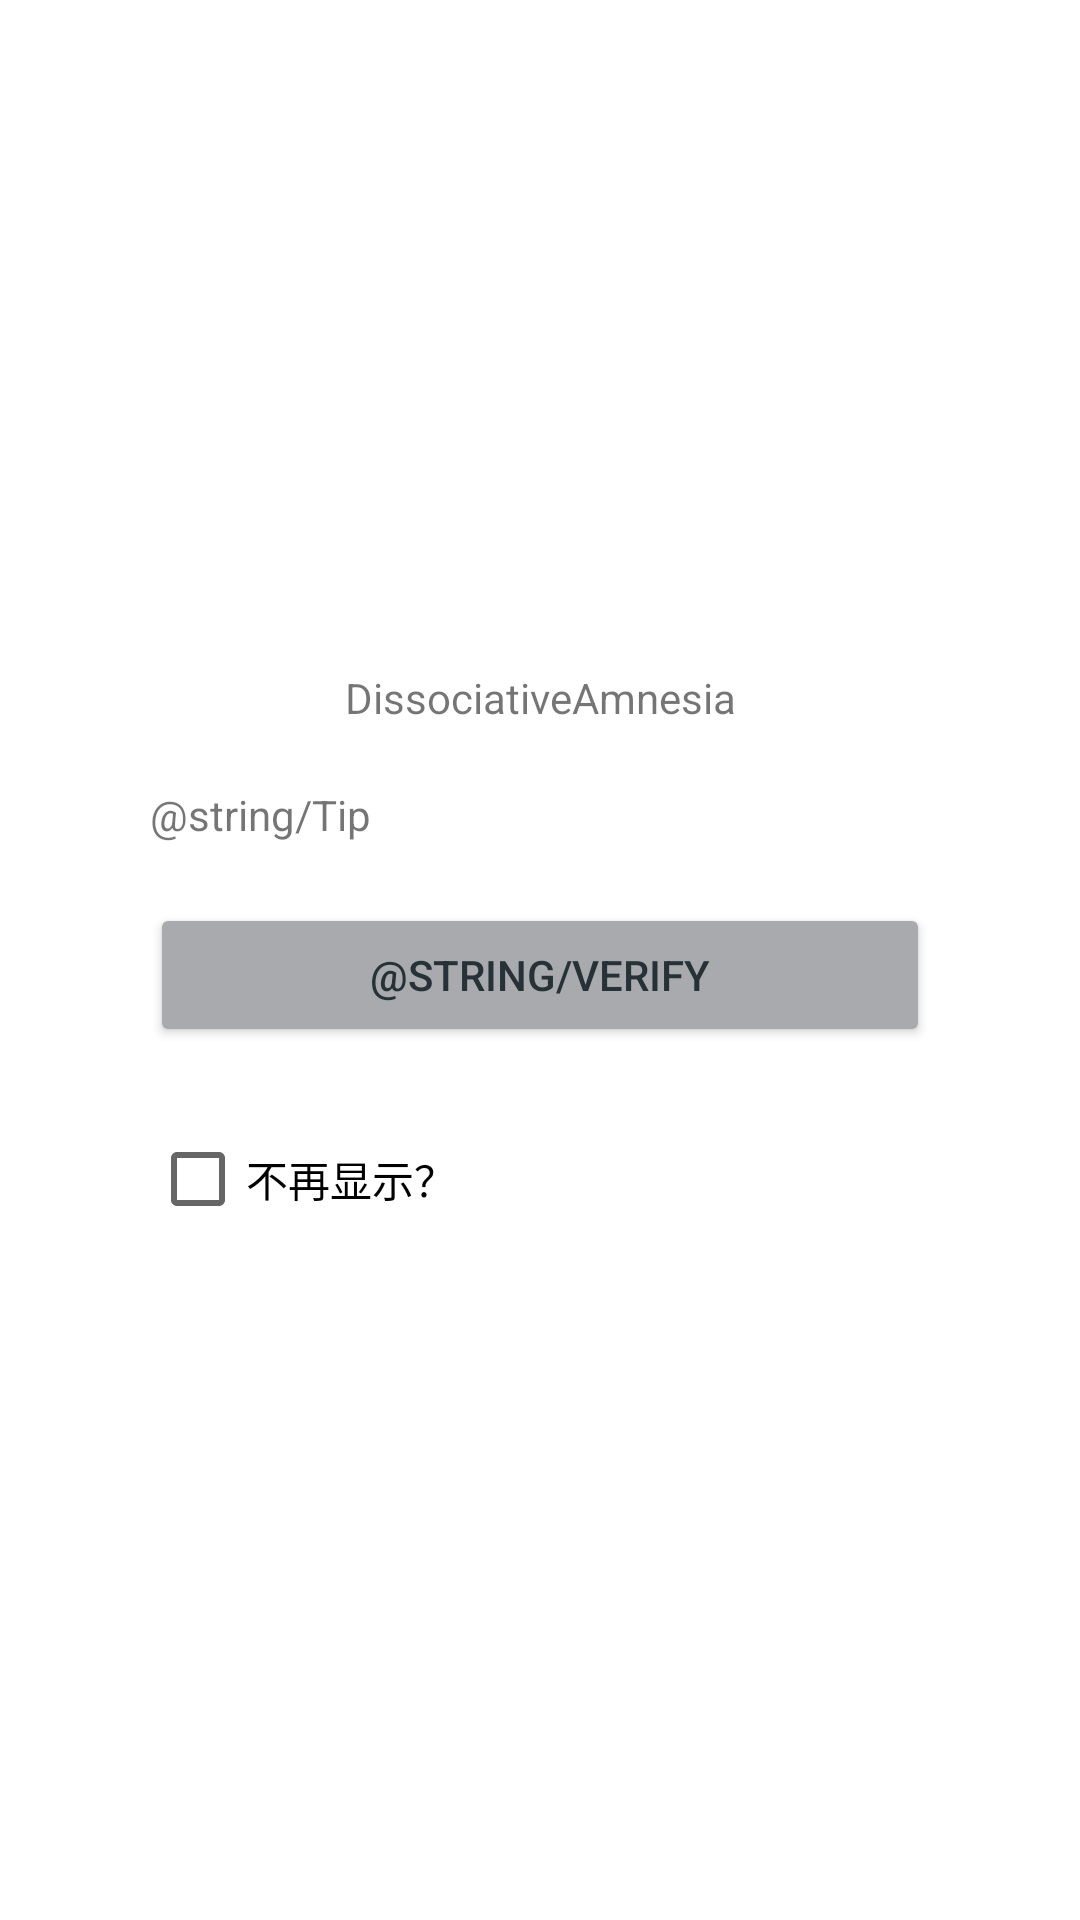

Reconstruct the res/layout file that produces this screen, plus the resources it refers to.
<!-- AndroidManifest.xml: application theme Theme.DissociativeAmnesia -->
<!-- res/layout/start.xml -->
<?xml version="1.0" encoding="utf-8"?>
<RelativeLayout xmlns:android="http://schemas.android.com/apk/res/android"
    xmlns:tools="http://schemas.android.com/tools"
    android:layout_width="match_parent"
    android:layout_height="match_parent"
    android:gravity="center">

    <Button
        android:id="@+id/Verify"
        style="@style/Buttons"
        android:layout_width="match_parent"
        android:layout_below="@id/Tip"
        android:layout_marginLeft="50dp"
        android:layout_marginTop="20dp"
        android:layout_marginRight="50dp"
        android:onClick="Verify_OnClick"
        android:text="@string/Verify"
        tools:ignore="VisualLintButtonSize" />

    <TextView
        android:id="@+id/Tip"
        android:layout_width="match_parent"
        android:layout_height="wrap_content"
        android:layout_below="@id/NovelName"
        android:layout_marginLeft="50dp"
        android:layout_marginTop="20dp"
        android:layout_marginRight="50dp"
        android:text="@string/Tip" />

    <TextView
        android:id="@+id/NovelName"
        android:layout_width="match_parent"
        android:layout_height="wrap_content"
        android:layout_marginLeft="50dp"
        android:layout_marginRight="50dp"
        android:gravity="center"
        android:text="@string/app_name" />

    <CheckBox
        android:id="@+id/DoNotShow"
        android:layout_width="match_parent"
        android:layout_height="wrap_content"
        android:layout_below="@id/Verify"
        android:layout_marginLeft="50dp"
        android:layout_marginTop="20dp"
        android:layout_marginRight="50dp"
        android:text="不再显示？" />
</RelativeLayout>
<!-- resources referenced by this layout -->
<resources>
  <string name="app_name">DissociativeAmnesia</string>
  <style name="Buttons">
          <item name="android:layout_width">wrap_content</item>
          <item name="android:layout_height">wrap_content</item>
          <item name="android:backgroundTint">#A9AAAD</item>
          <item name="android:textColor">#263238</item>
      </style>
  <style name="Theme.DissociativeAmnesia" parent="Theme.MaterialComponents.DayNight.DarkActionBar">
          
          <item name="colorPrimary">@color/purple_500</item>
          <item name="colorPrimaryVariant">@color/purple_700</item>
          <item name="colorOnPrimary">@color/white</item>
          
          <item name="colorSecondary">@color/teal_200</item>
          <item name="colorSecondaryVariant">@color/teal_700</item>
          <item name="colorOnSecondary">@color/black</item>
          
          <item name="android:statusBarColor">?attr/colorPrimaryVariant</item>
          
      </style>
  <color name="purple_500">#FF6200EE</color>
  <color name="purple_700">#FF3700B3</color>
  <color name="white">#FFFFFFFF</color>
  <color name="teal_200">#FF03DAC5</color>
  <color name="teal_700">#FF018786</color>
  <color name="black">#FF000000</color>
</resources>
